Image classification data set "dataset-2" (Princessleya555/BalanceIOT on GitHub). Class labels (13): banane, carotte, carrot, champignon, citron, clementine, fraise, mais, poire, poivron, radis, tomate, tomate cerise.

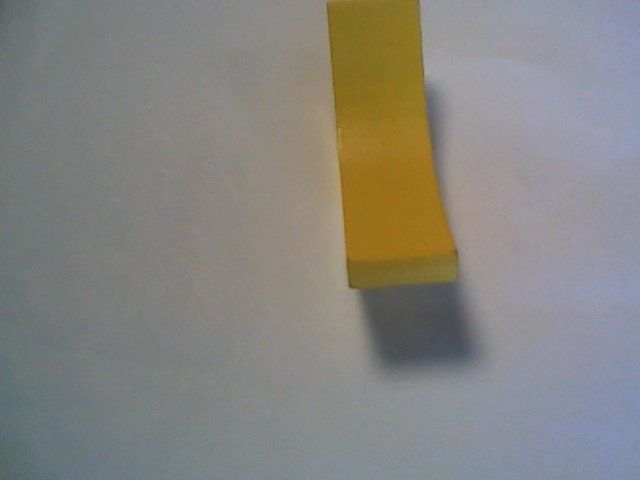
Label: banane

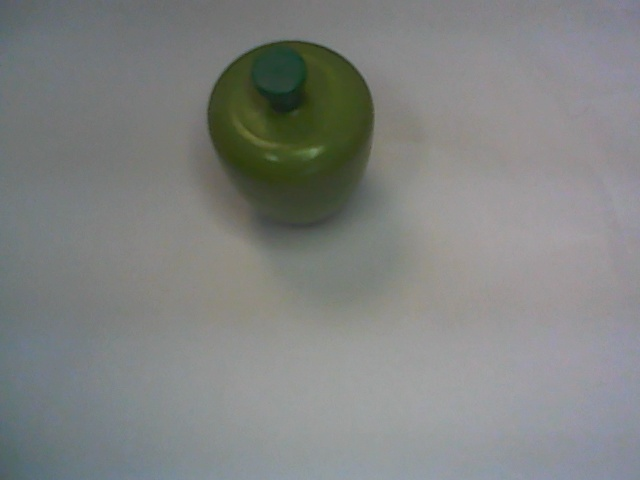
Label: poivron

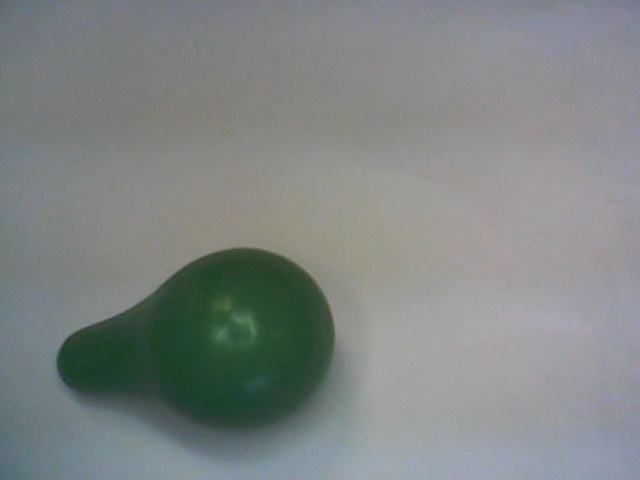
Label: poire

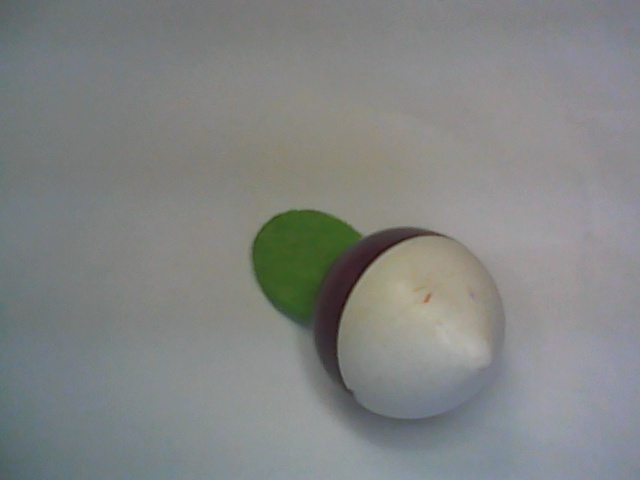
Label: radis

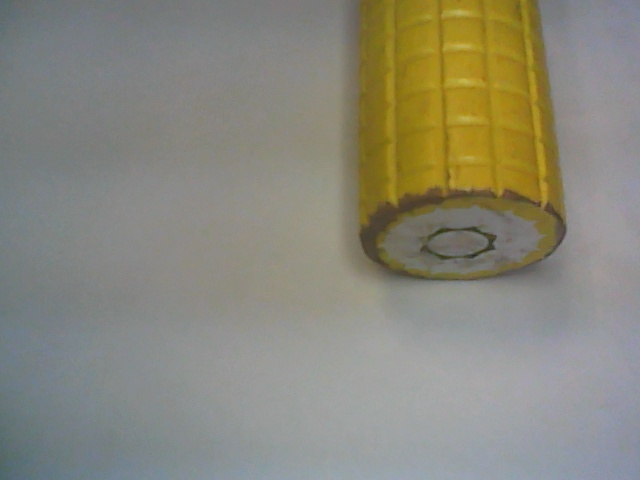
Label: mais

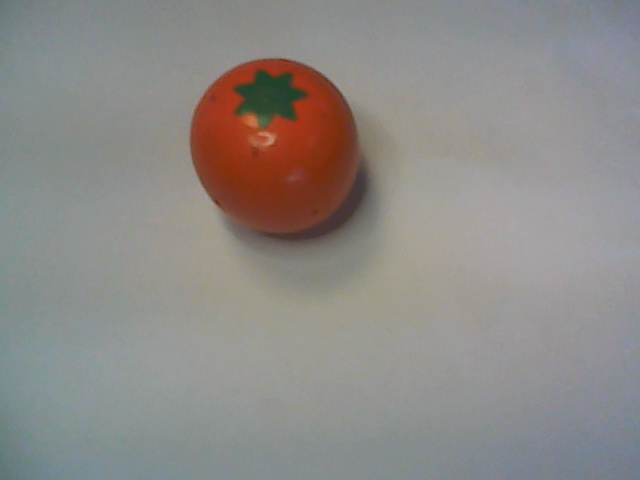
Label: clementine
